Dataset: data (GitHub, SumitSharma2210/Image-Classification-using-pythorch). Classes: coin 1, coin 10, coin 2, coin 5.

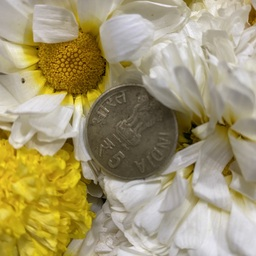
Label: coin 5

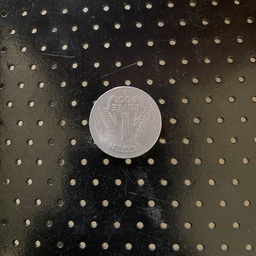
Label: coin 1

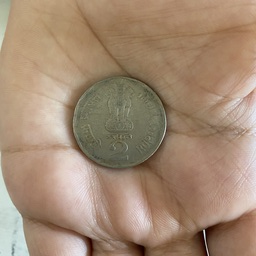
Label: coin 2

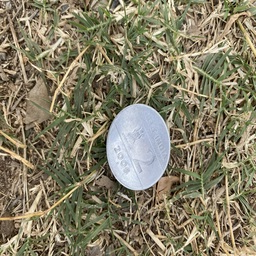
Label: coin 2

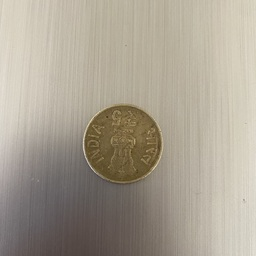
Label: coin 5

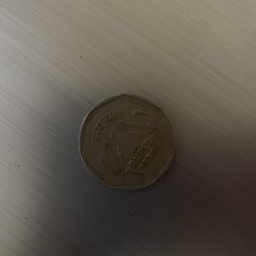
Label: coin 1
